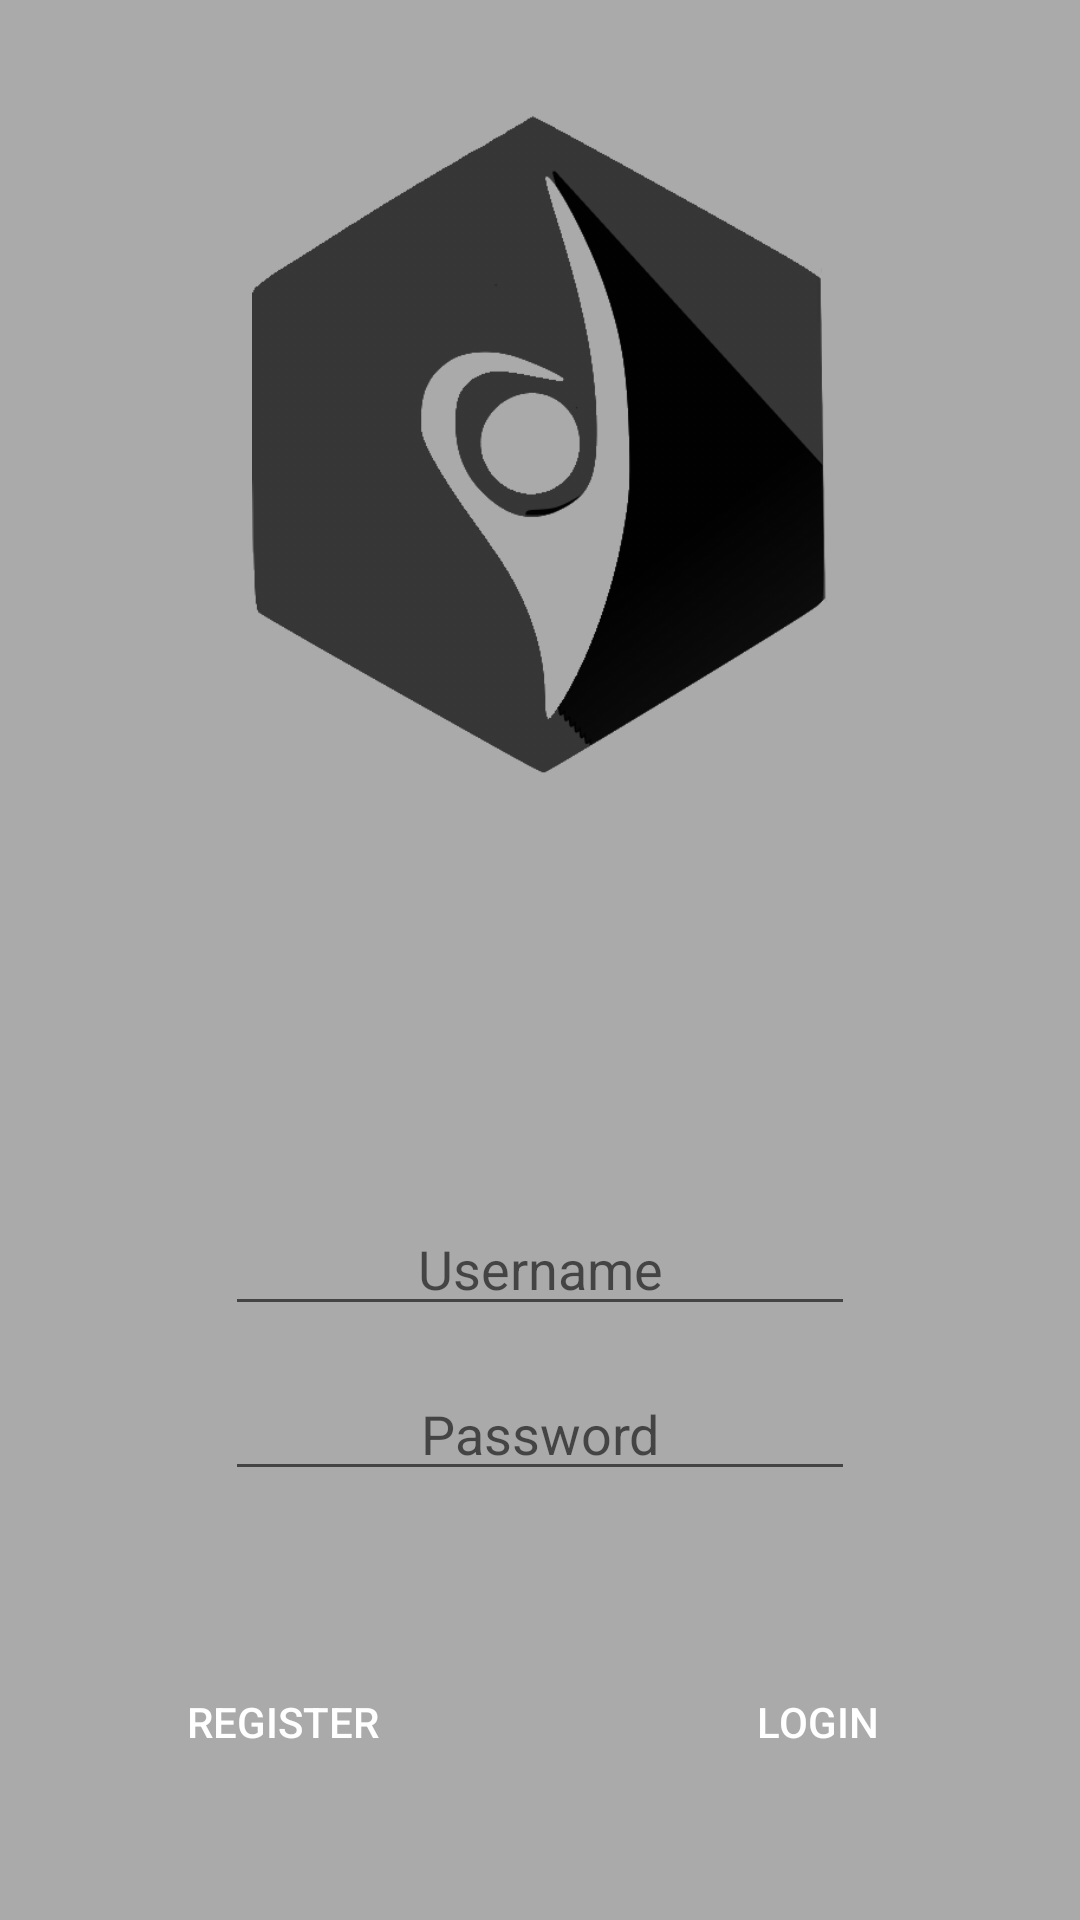

Android layout source for this screen:
<!-- AndroidManifest.xml: activity theme Actual_Dhishna -->
<!-- res/layout/activity_main.xml -->
<?xml version="1.0" encoding="utf-8"?>
<RelativeLayout xmlns:android="http://schemas.android.com/apk/res/android"
    xmlns:app="http://schemas.android.com/apk/res-auto"
    xmlns:tools="http://schemas.android.com/tools"
    android:layout_width="match_parent"
    android:layout_height="match_parent"
    android:background="@android:color/darker_gray"
    android:theme="@style/Actual_Dhishna"
    tools:context=".MainActivity">

    <ImageView

        android:id="@+id/imageView2"
        android:layout_width="238dp"
        android:layout_height="223dp"
        android:layout_alignParentTop="true"
        android:layout_centerHorizontal="true"
        android:layout_marginTop="36dp"
        app:srcCompat="@drawable/logo" />

    <EditText
        android:id="@+id/editText"
        android:layout_width="wrap_content"
        android:layout_height="wrap_content"
        android:layout_alignParentBottom="true"
        android:layout_centerHorizontal="true"
        android:layout_gravity="center_vertical"
        android:layout_marginBottom="198dp"
        android:ems="10"
        android:gravity="center"
        android:hint="Username"
        android:inputType="textPersonName" />

    <EditText
        android:id="@+id/editText2"
        android:layout_width="wrap_content"
        android:layout_height="wrap_content"
        android:layout_alignParentBottom="true"
        android:layout_centerHorizontal="true"
        android:layout_marginBottom="143dp"
        android:ems="10"
        android:gravity="center"
        android:hint="Password"
        android:inputType="textPassword" />

    <Button
        android:id="@+id/button2"
        android:layout_width="141dp"
        android:layout_height="wrap_content"
        android:layout_alignParentBottom="true"
        android:layout_alignParentEnd="true"
        android:layout_marginBottom="42dp"
        android:layout_marginEnd="17dp"
        android:background="@drawable/ellipse"
        android:text="Login" />

    <Button
        android:id="@+id/button3"
        android:layout_width="141dp"
        android:layout_height="wrap_content"
        android:layout_alignParentStart="true"
        android:layout_alignTop="@+id/button2"
        android:layout_marginStart="24dp"
        android:background="@drawable/ellipse"
        android:text="Register" />

</RelativeLayout>
<!-- resources referenced by this layout -->
<resources>
  <!-- drawable logo: png bitmap (drawable, 23951 bytes) -->
  <style name="Actual_Dhishna" parent="Dhishna_1">
          <item name="colorPrimary">@color/Primary</item>
          <item name="android:statusBarColor">@android:color/black</item>
      </style>
  <style name="Dhishna_1" parent="AppTheme">
          <item name="colorPrimary">@color/BG</item>
          <item name="android:windowBackground">@color/BG</item>
          <item name="android:statusBarColor">@color/BG</item>
          <item name="colorPrimaryDark">@android:color/holo_purple</item>
          <item name="android:textColorPrimary">@android:color/background_light</item>
      </style>
  <color name="Primary">#373737</color>
  <style name="AppTheme" parent="Theme.AppCompat.Light.DarkActionBar">
          
          <item name="colorPrimary">@color/colorPrimary</item>
          <item name="colorPrimaryDark">@color/colorPrimaryDark</item>
          <item name="colorAccent">@color/colorAccent</item>
      </style>
  <color name="BG">#851795</color>
  <color name="colorPrimary">#3F51B5</color>
  <color name="colorPrimaryDark">#303F9F</color>
  <color name="colorAccent">#FF4081</color>
</resources>
